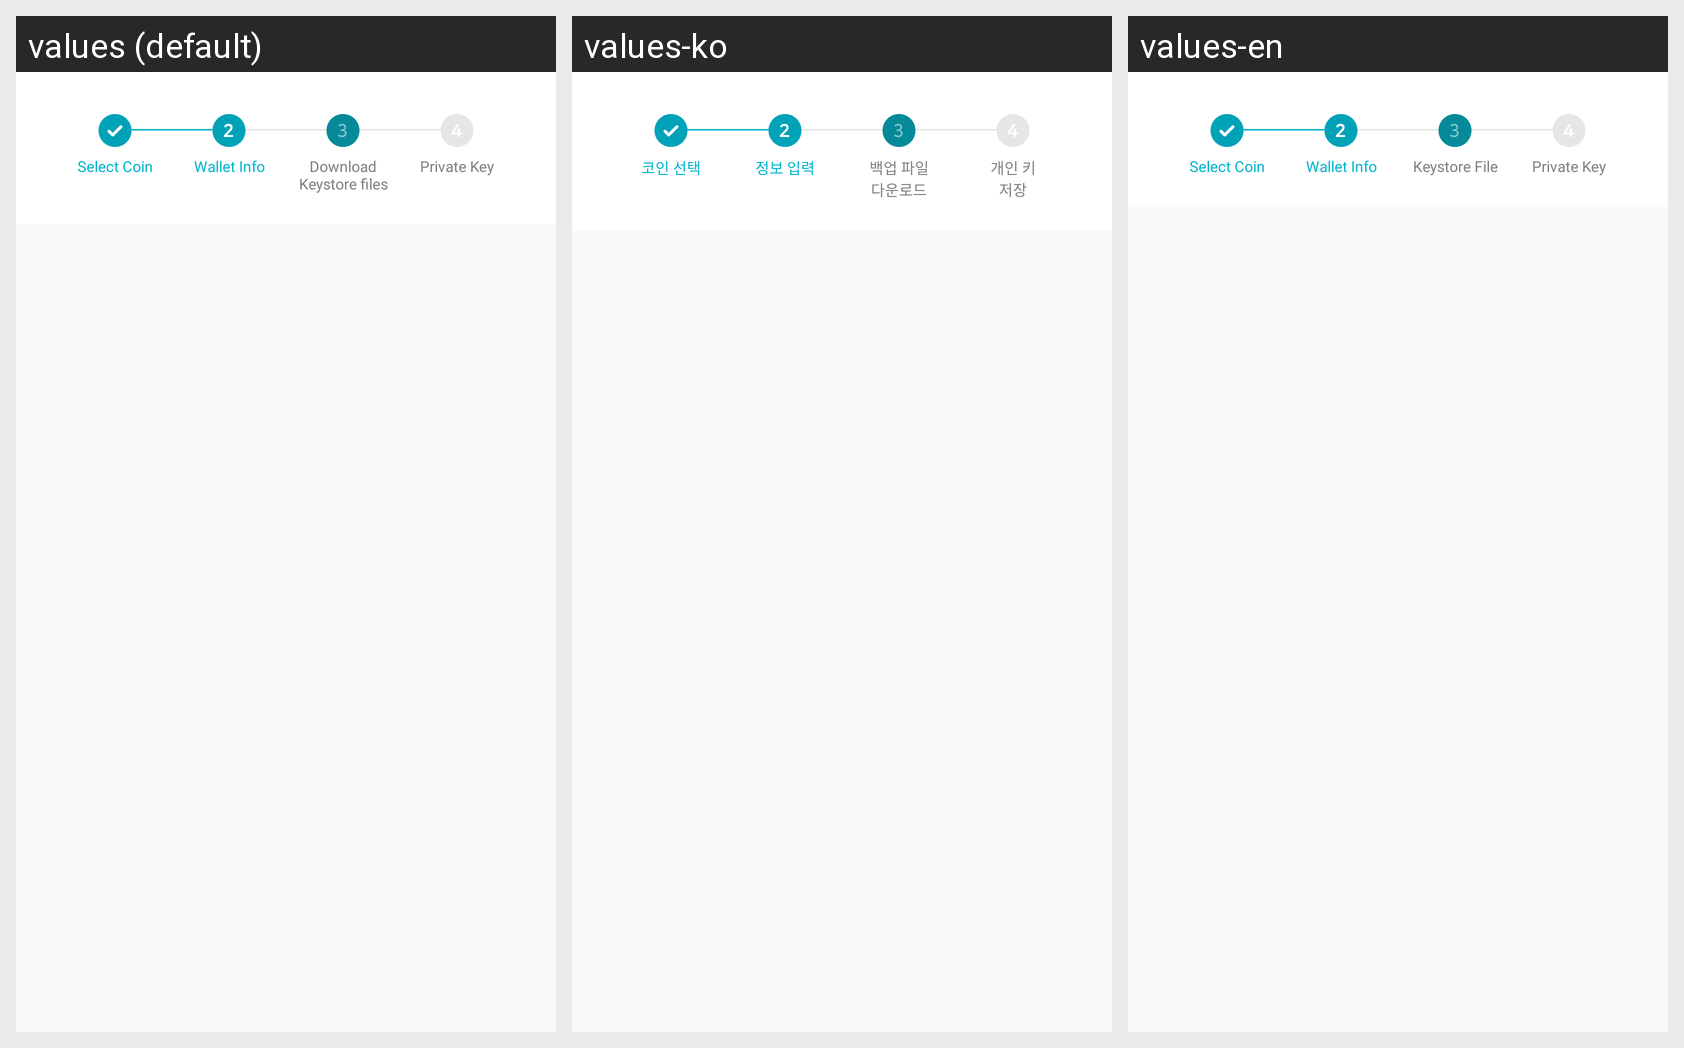

Here is an Android app screen in its default locale and in the app's own translations. Write out the translated-string differences for the strings that appear on this screen.
Android screen res/layout/layout_step2.xml rendered under 3 locales, left to right: values (default), values-ko, values-en. Device: Nexus 5 (rendered at 1080×1920; each locale shown at half size, 540×960, under a caption strip naming it); theme AppTheme.
Strings drawn on this screen, with the default value and each locale's value (text and hints the layout hard-codes, and strings that could not be matched under every locale, appear in the picture but are not listed):

selectCoin
  values: Select Coin
  values-ko: 코인 선택
  values-en: Select Coin

information
  values: Wallet Info
  values-ko: 정보 입력
  values-en: Wallet Info

stepDownload
  values: Download
      Keystore files
  values-ko: 백업 파일
      다운로드
  values-en: Keystore File

savePrivateKey
  values: Private Key
  values-ko: 개인 키
      저장
  values-en: Private Key
